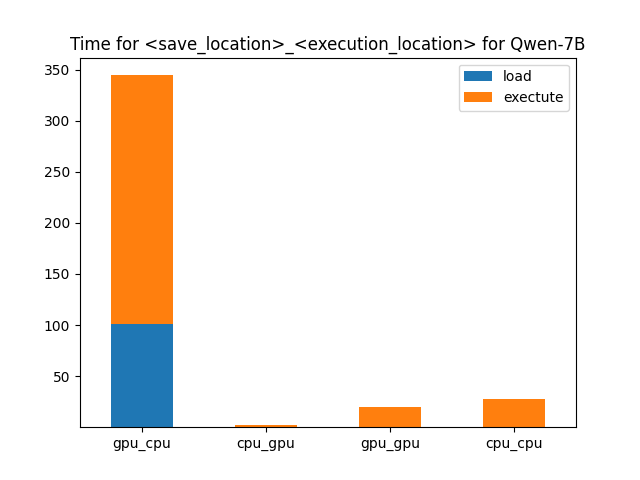

The table this chart was drawn from, first rows:
, gpu_cpu, cpu_gpu, gpu_gpu, cpu_cpu
0, 101.4, 0.3181, 0.001976, 0.001644
1, 101.4, 0.3181, 0.001976, 0.001644
2, 101.4, 0.3181, 0.001976, 0.001644
3, 243.2, 2.079, 19.93, 27.34
4, 243.2, 2.079, 19.93, 27.34
5, 243.2, 2.079, 19.93, 27.34
6, 344.6, 2.397, 19.93, 27.34
7, 344.6, 2.397, 19.93, 27.34
8, 344.6, 2.397, 19.93, 27.34
